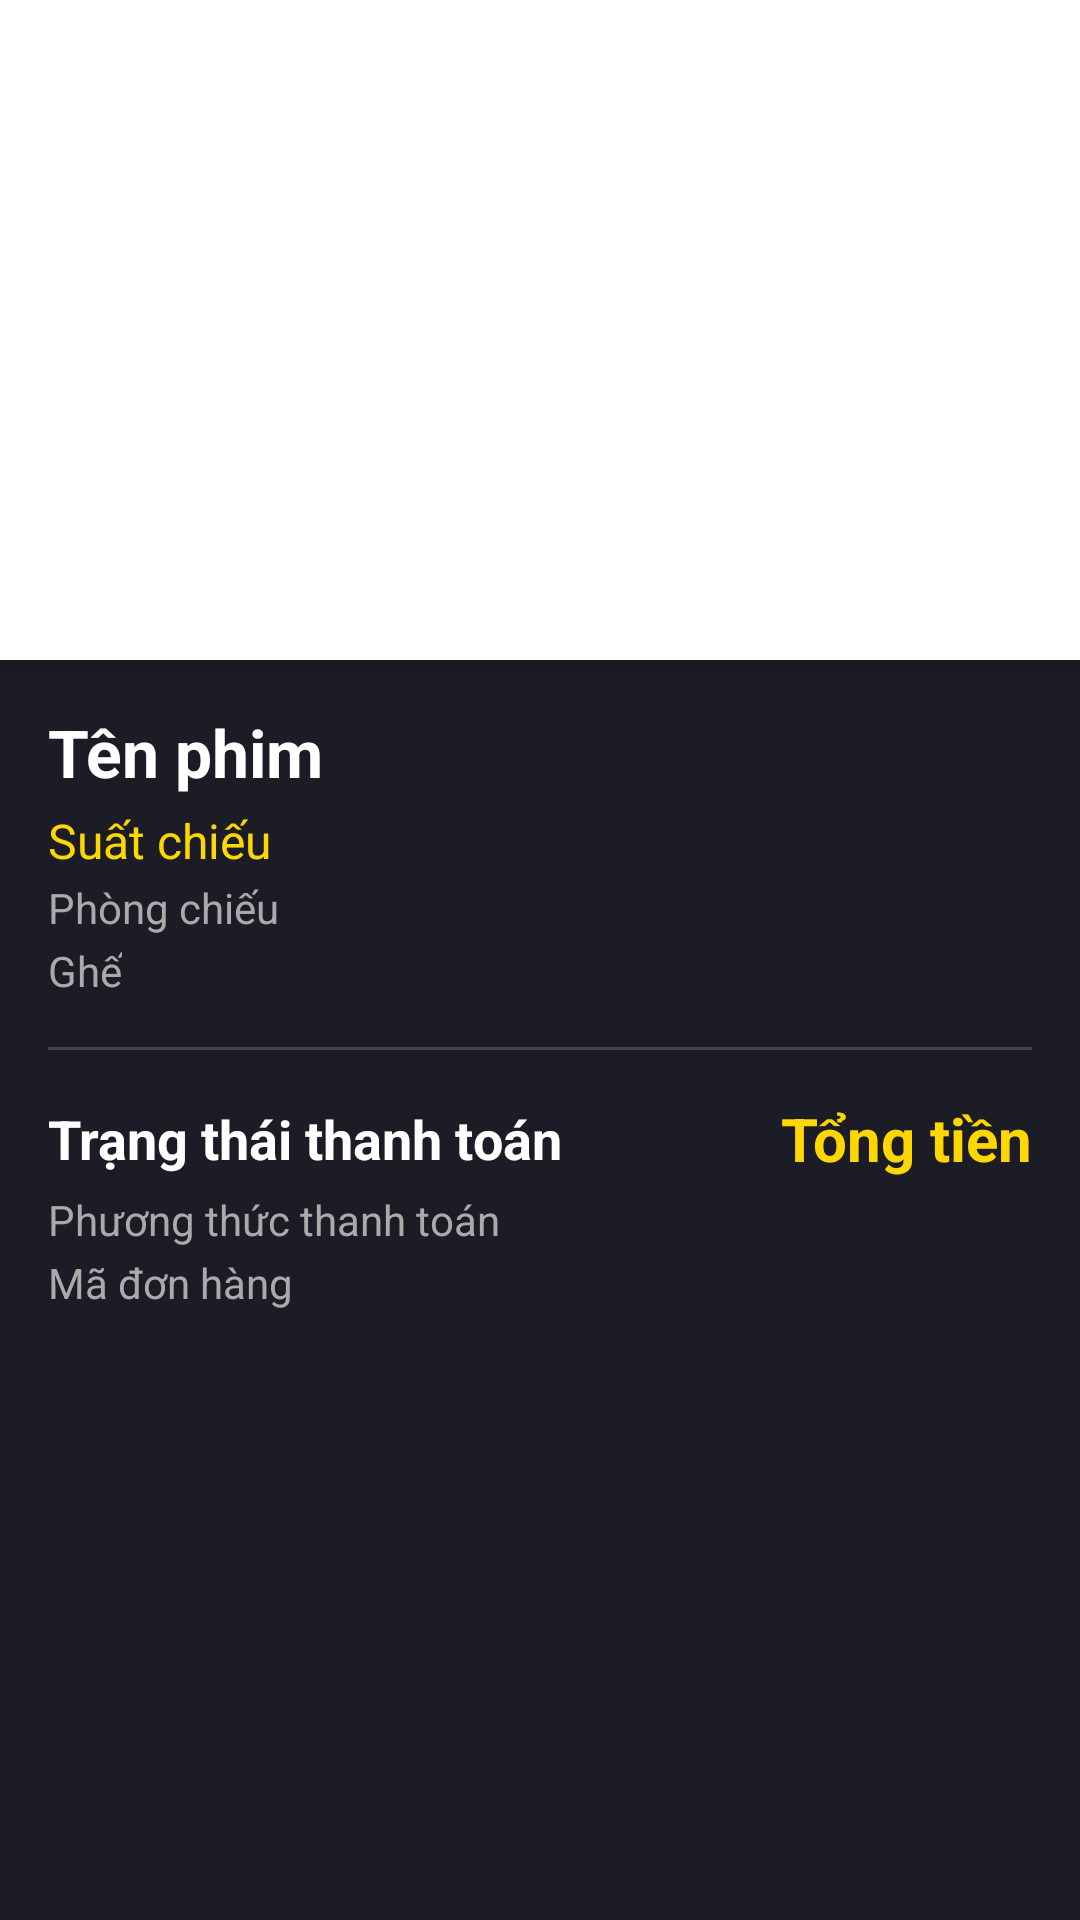

Reconstruct the res/layout file that produces this screen, plus the resources it refers to.
<!-- AndroidManifest.xml: application theme Theme.PRM392_Cinema -->
<!-- res/layout/popup_order_detail.xml -->
<?xml version="1.0" encoding="utf-8"?>
<ScrollView xmlns:android="http://schemas.android.com/apk/res/android"
    xmlns:app="http://schemas.android.com/apk/res-auto"
    android:layout_width="match_parent"
    android:layout_height="wrap_content"
    android:background="#1C1C27">

    <LinearLayout
        android:layout_width="match_parent"
        android:layout_height="wrap_content"
        android:orientation="vertical">

        <androidx.cardview.widget.CardView
            android:layout_width="match_parent"
            android:layout_height="wrap_content"
            app:cardCornerRadius="0dp"
            app:cardElevation="8dp">
            <ImageView
                android:id="@+id/iv_popup_movie_poster"
                android:layout_width="match_parent"
                android:layout_height="220dp"
                android:scaleType="centerCrop"
                android:src="@drawable/ic_launcher_background" />
        </androidx.cardview.widget.CardView>

        <LinearLayout
            android:layout_width="match_parent"
            android:layout_height="wrap_content"
            android:orientation="vertical"
            android:padding="16dp">

            <TextView
                android:id="@+id/tv_movie_title"
                android:layout_width="wrap_content"
                android:layout_height="wrap_content"
                android:text="Tên phim"
                android:textColor="@android:color/white"
                android:textSize="22sp"
                android:textStyle="bold" />

            <TextView
                android:id="@+id/tv_showtime"
                android:layout_width="wrap_content"
                android:layout_height="wrap_content"
                android:layout_marginTop="4dp"
                android:text="Suất chiếu"
                android:textColor="#FFD700"
                android:textSize="16sp" />
                
            <TextView
                android:id="@+id/tv_room_name"
                android:layout_width="wrap_content"
                android:layout_height="wrap_content"
                android:layout_marginTop="2dp"
                android:text="Phòng chiếu"
                android:textColor="@android:color/darker_gray" />

            <TextView
                android:id="@+id/tv_seats"
                android:layout_width="wrap_content"
                android:layout_height="wrap_content"
                android:layout_marginTop="2dp"
                android:text="Ghế"
                android:textColor="@android:color/darker_gray" />

            
            <View
                android:layout_width="match_parent"
                android:layout_height="1dp"
                android:layout_marginTop="16dp"
                android:layout_marginBottom="16dp"
                android:background="#444" />

            <LinearLayout
                android:layout_width="match_parent"
                android:layout_height="wrap_content"
                android:orientation="horizontal"
                android:gravity="center_vertical">

                <TextView
                    android:id="@+id/tv_payment_status"
                    android:layout_width="0dp"
                    android:layout_height="wrap_content"
                    android:layout_weight="1"
                    android:text="Trạng thái thanh toán"
                    android:textColor="@android:color/white"
                    android:textSize="18sp"
                    android:textStyle="bold" />

                <TextView
                    android:id="@+id/tv_total_amount"
                    android:layout_width="wrap_content"
                    android:layout_height="wrap_content"
                    android:text="Tổng tiền"
                    android:textColor="#FFD700"
                    android:textSize="20sp"
                    android:textStyle="bold" />
            </LinearLayout>

            <TextView
                android:id="@+id/tv_payment_method"
                android:layout_width="wrap_content"
                android:layout_height="wrap_content"
                android:layout_marginTop="4dp"
                android:text="Phương thức thanh toán"
                android:textColor="@android:color/darker_gray" />
                
            <TextView
                android:id="@+id/tv_order_id"
                android:layout_width="wrap_content"
                android:layout_height="wrap_content"
                android:layout_marginTop="2dp"
                android:text="Mã đơn hàng"
                android:textColor="@android:color/darker_gray" />

            
            <ImageView
                android:id="@+id/iv_qr_code"
                android:layout_width="150dp"
                android:layout_height="150dp"
                android:layout_gravity="center_horizontal"
                android:layout_marginTop="16dp"
                android:visibility="gone" />

            
            <Button
                android:id="@+id/btn_pay_now"
                android:layout_width="match_parent"
                android:layout_height="wrap_content"
                android:layout_marginTop="16dp"
                android:text="Thanh toán ngay"
                android:visibility="gone" /> 

        </LinearLayout>

    </LinearLayout>
</ScrollView>
<!-- resources referenced by this layout -->
<resources>
  <style name="Theme.PRM392_Cinema" parent="Base.Theme.PRM392_Cinema" />
  <style name="Base.Theme.PRM392_Cinema" parent="Theme.Material3.DayNight.NoActionBar">
          
          
      </style>
</resources>
